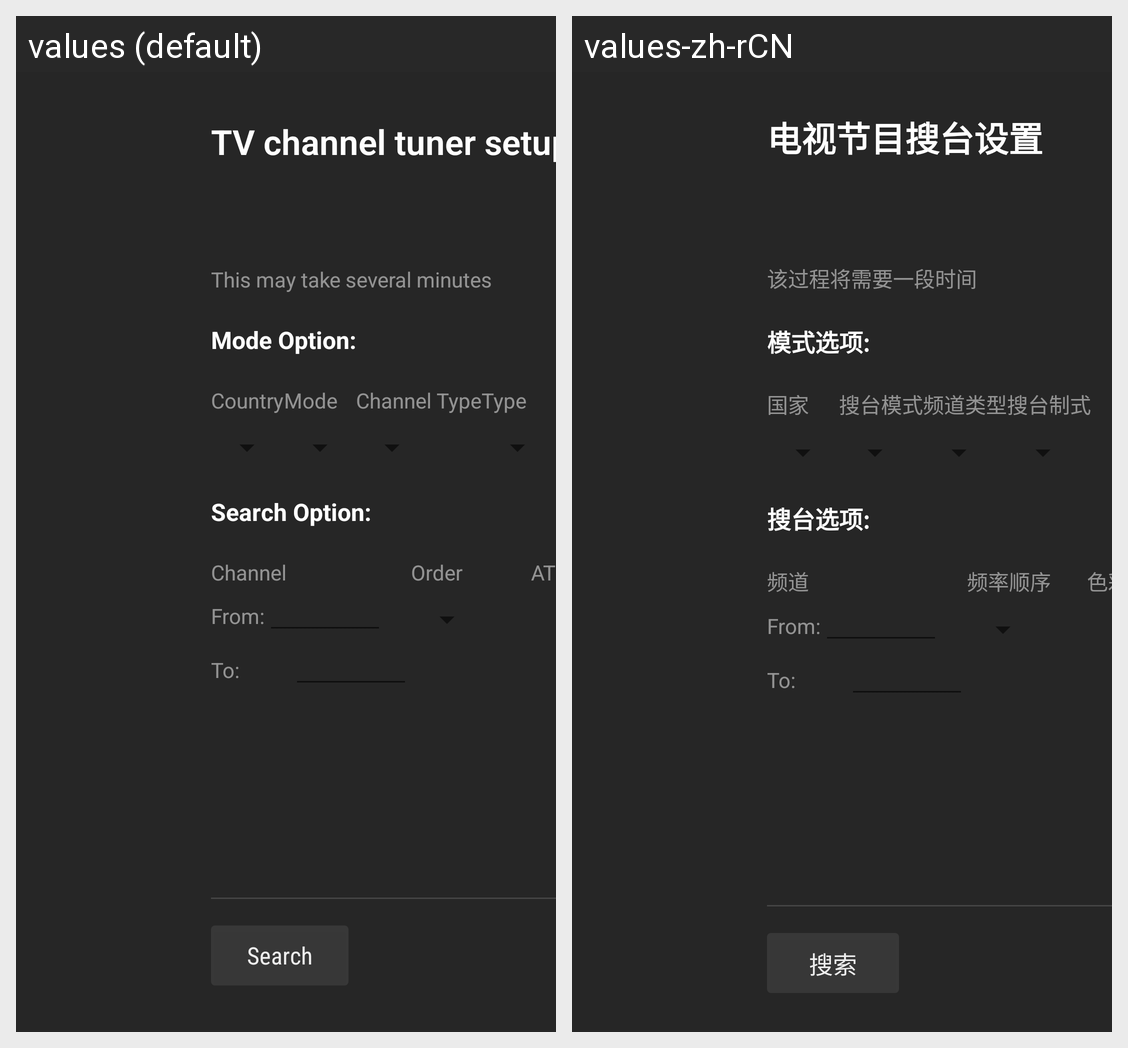

Here is an Android app screen in its default locale and in the app's own translations. Write out the translated-string differences for the strings that appear on this screen.
Android screen res/layout/tv_channel_scan.xml rendered under 2 locales, left to right: values (default), values-zh-rCN. Device: Nexus 5 (rendered at 1080×1920; each locale shown at half size, 540×960, under a caption strip naming it); theme Theme.MaterialComponents.DayNight.NoActionBar.
Strings drawn on this screen, with the default value and each locale's value (text and hints the layout hard-codes, and strings that could not be matched under every locale, appear in the picture but are not listed):

ut_channel_scan
  values: TV channel tuner setup
  values-zh-rCN: 电视节目搜台设置

ut_channel_scan_time
  values: This may take several minutes
  values-zh-rCN: 该过程将需要一段时间

tv_mode_option
  values: Mode Option:
  values-zh-rCN: 模式选项:

tv_country
  values: Country
  values-zh-rCN: 国家

tv_search_mode
  values: Mode
  values-zh-rCN: 搜台模式

tv_search_channel_type
  values: Channel Type
  values-zh-rCN: 频道类型

tv_search_type
  values: Type
  values-zh-rCN: 搜台制式

tv_search_option
  values: Search Option:
  values-zh-rCN: 搜台选项:

tv_search_channel
  values: Channel
  values-zh-rCN: 频道

tv_search_channel_from
  values: From:
  values-zh-rCN: From:  [not translated; the default value is used]

tv_search_channel_to
  values: To:
  values-zh-rCN: To:  [not translated; the default value is used]

tv_search_order
  values: Order
  values-zh-rCN: 频率顺序

tv_search_atv_color
  values: ATV Color System
  values-zh-rCN: 色彩制式

tv_search
  values: Search
  values-zh-rCN: 搜索
